2-way image classification set "dataset_segmented" from GitHub (Suneesh-Vinayaga/pneumonia-detection); label vocabulary: normal, pneumonia.

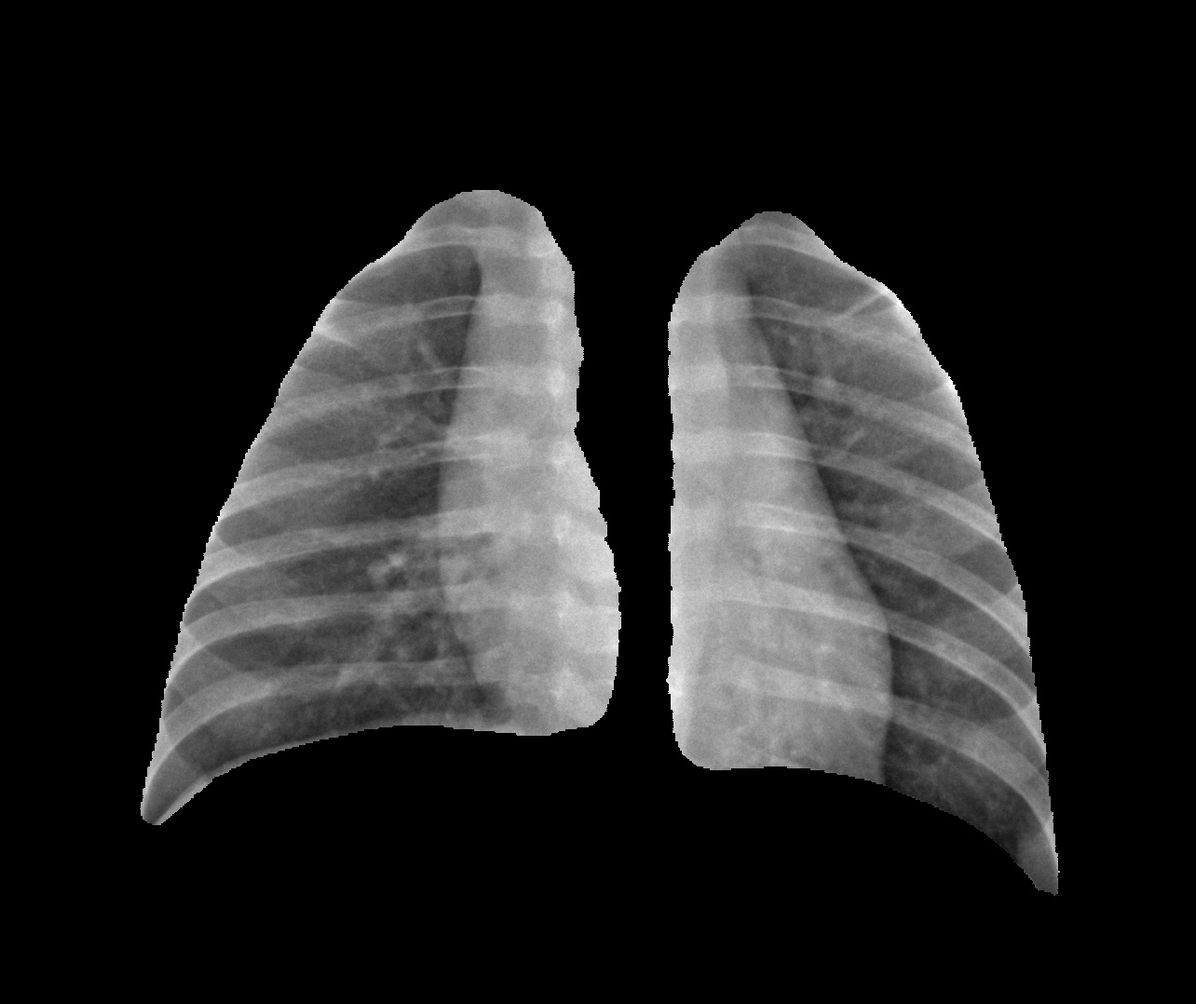
Label: normal

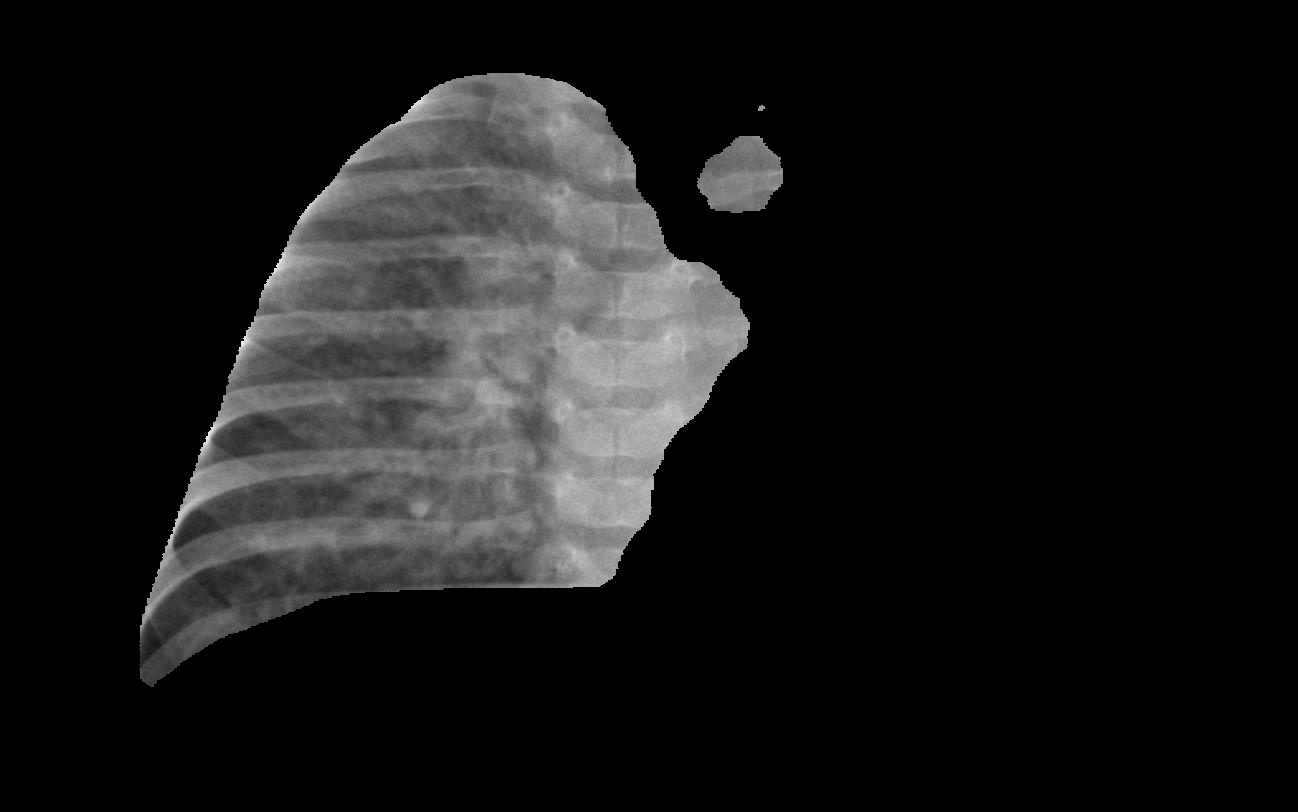
Label: pneumonia

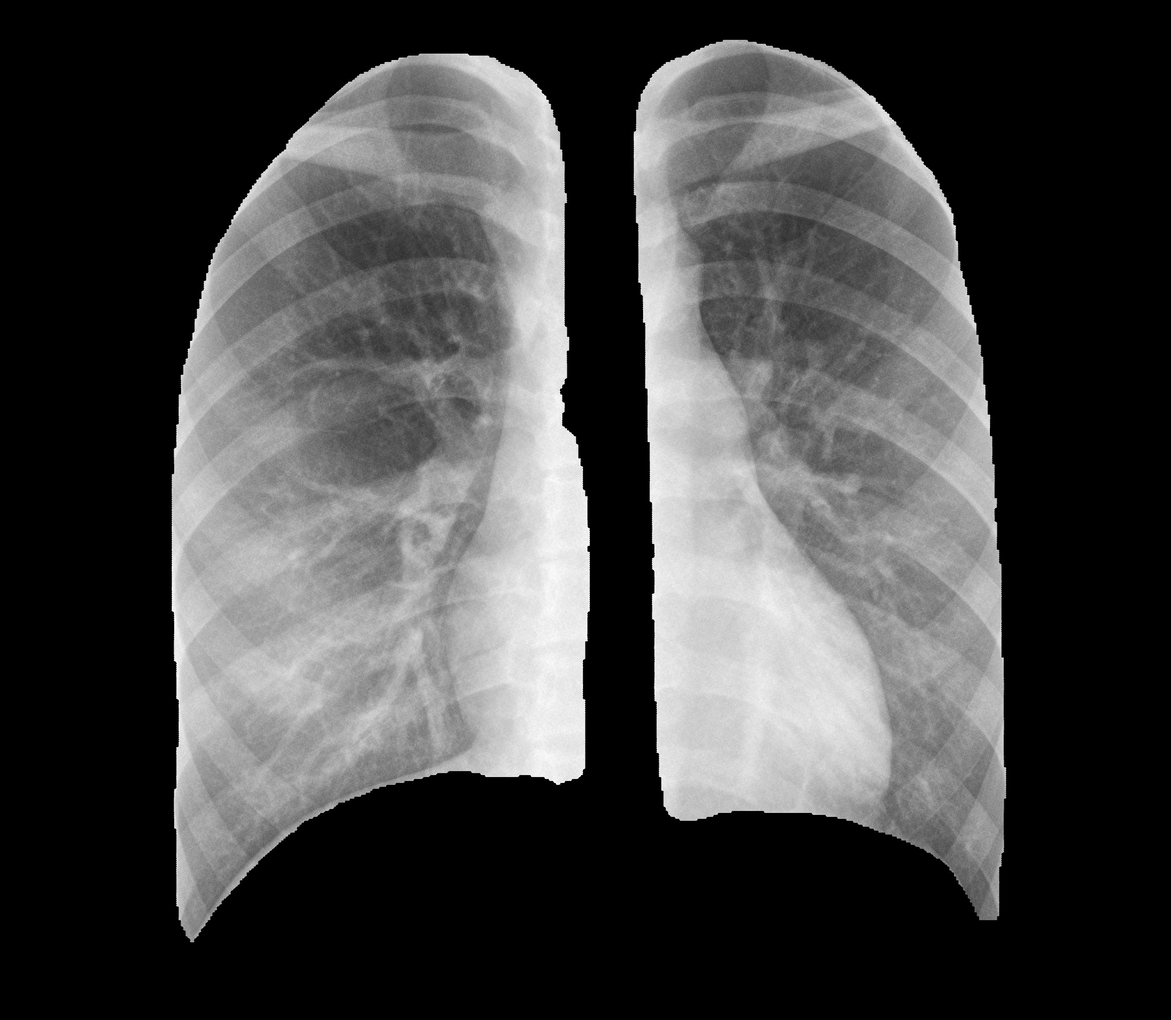
Label: normal

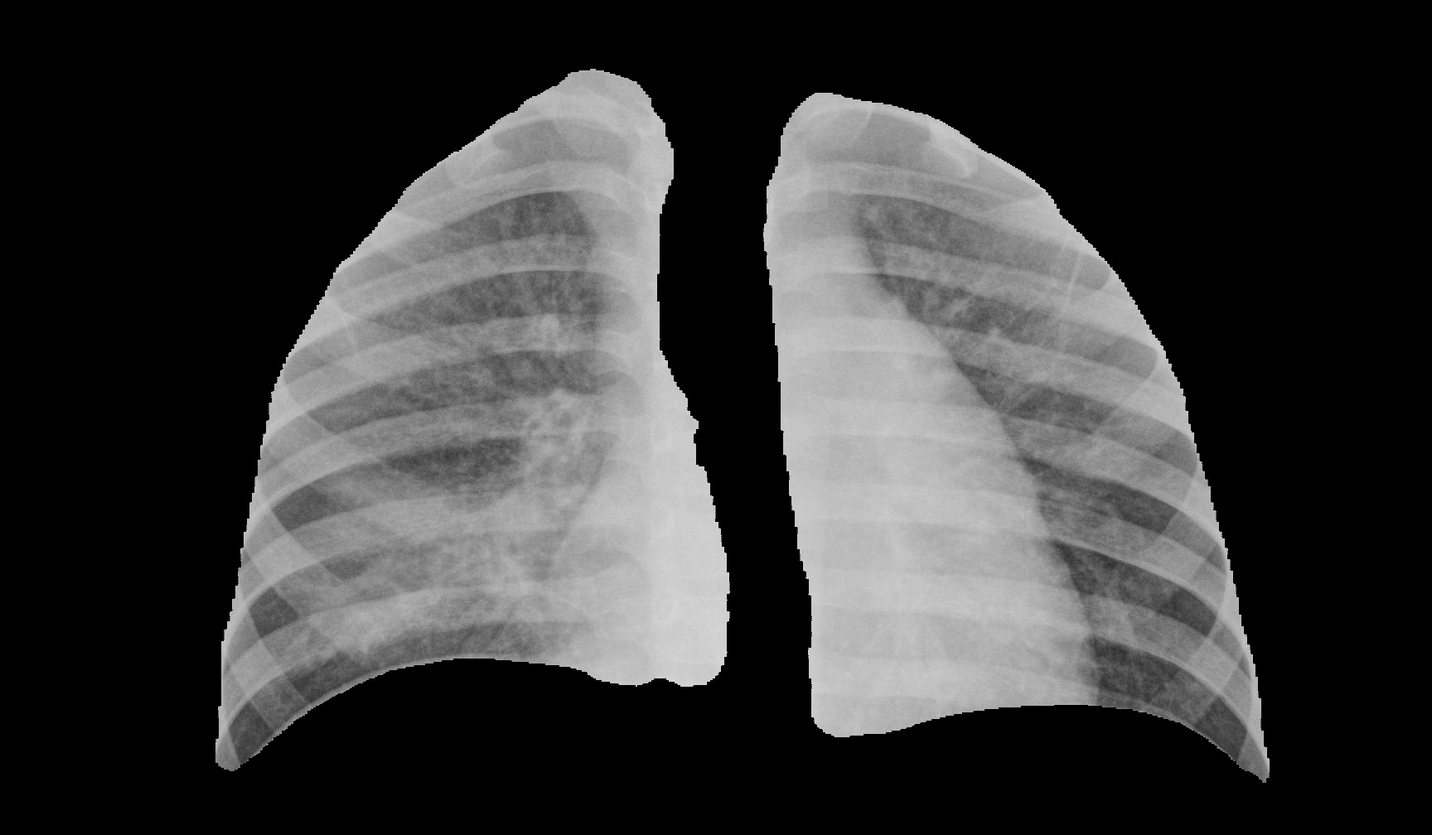
Label: pneumonia

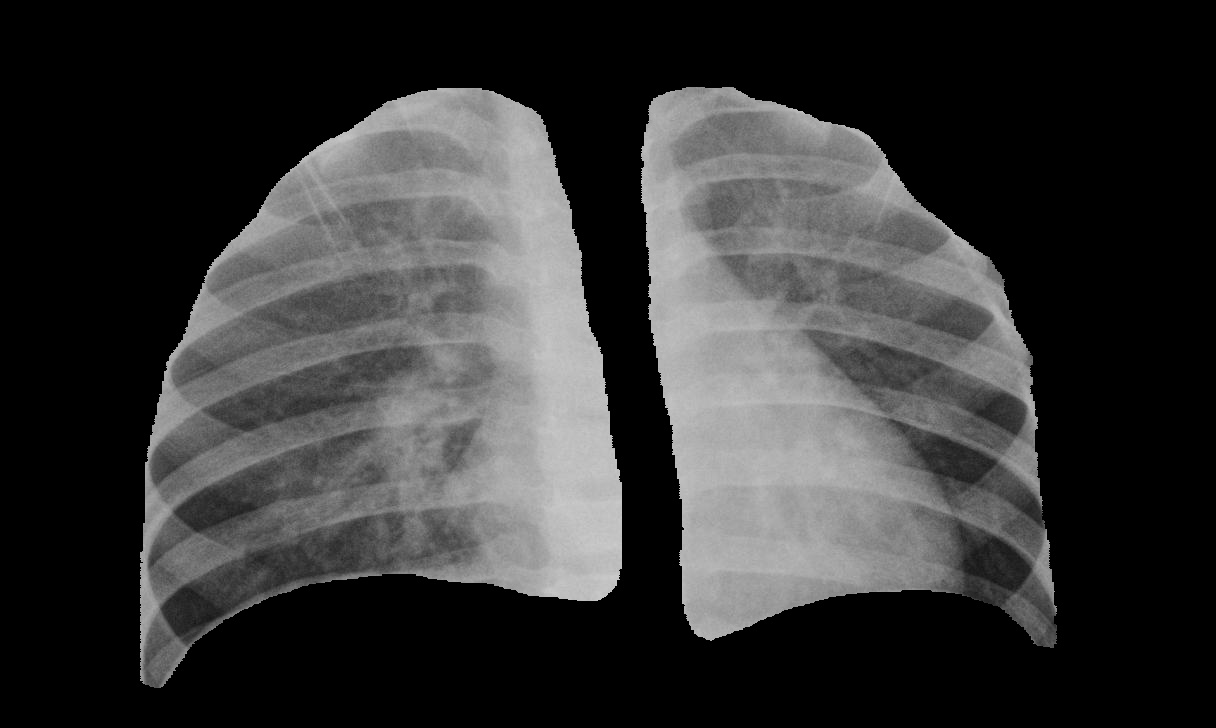
Label: pneumonia

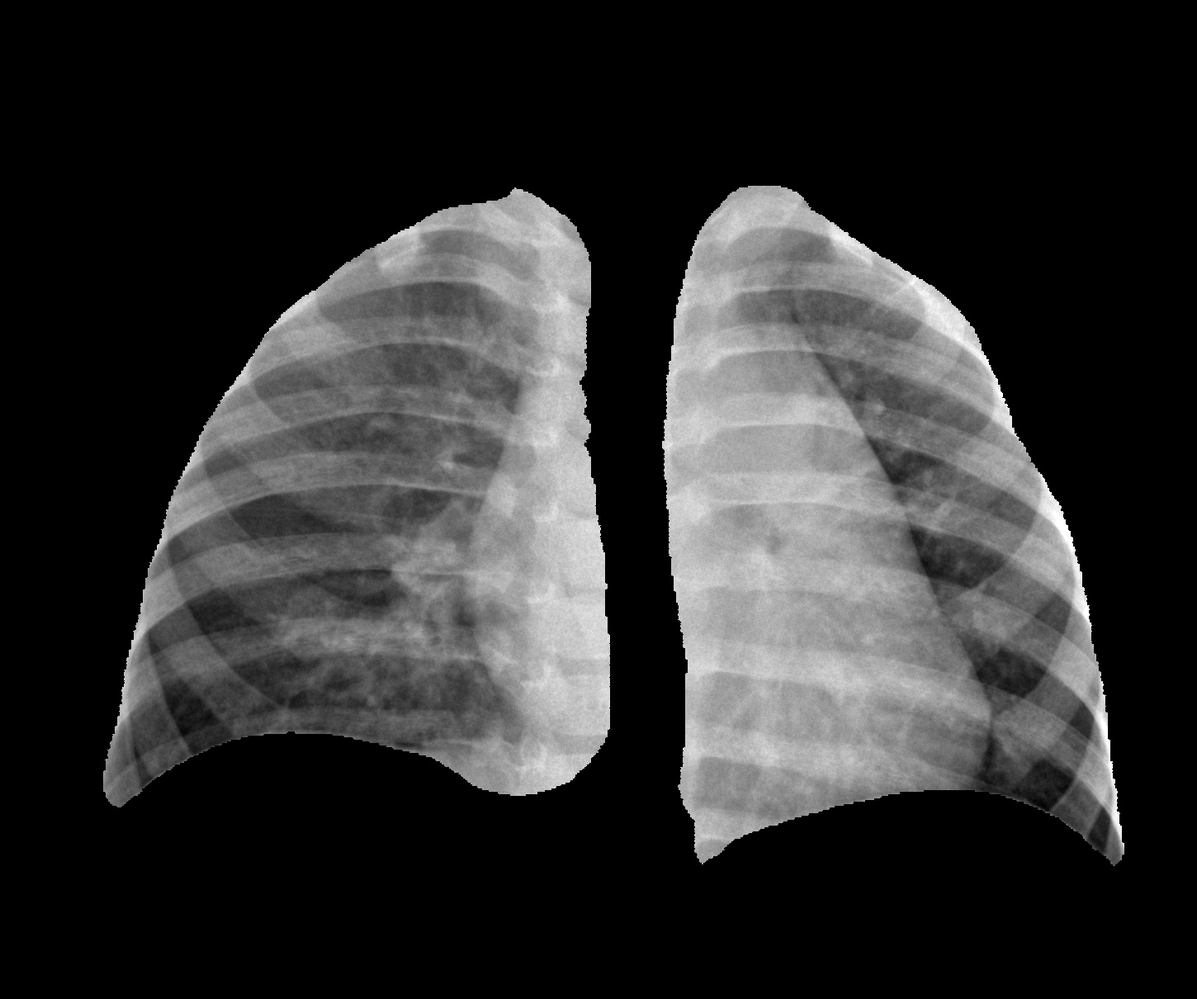
Label: normal
